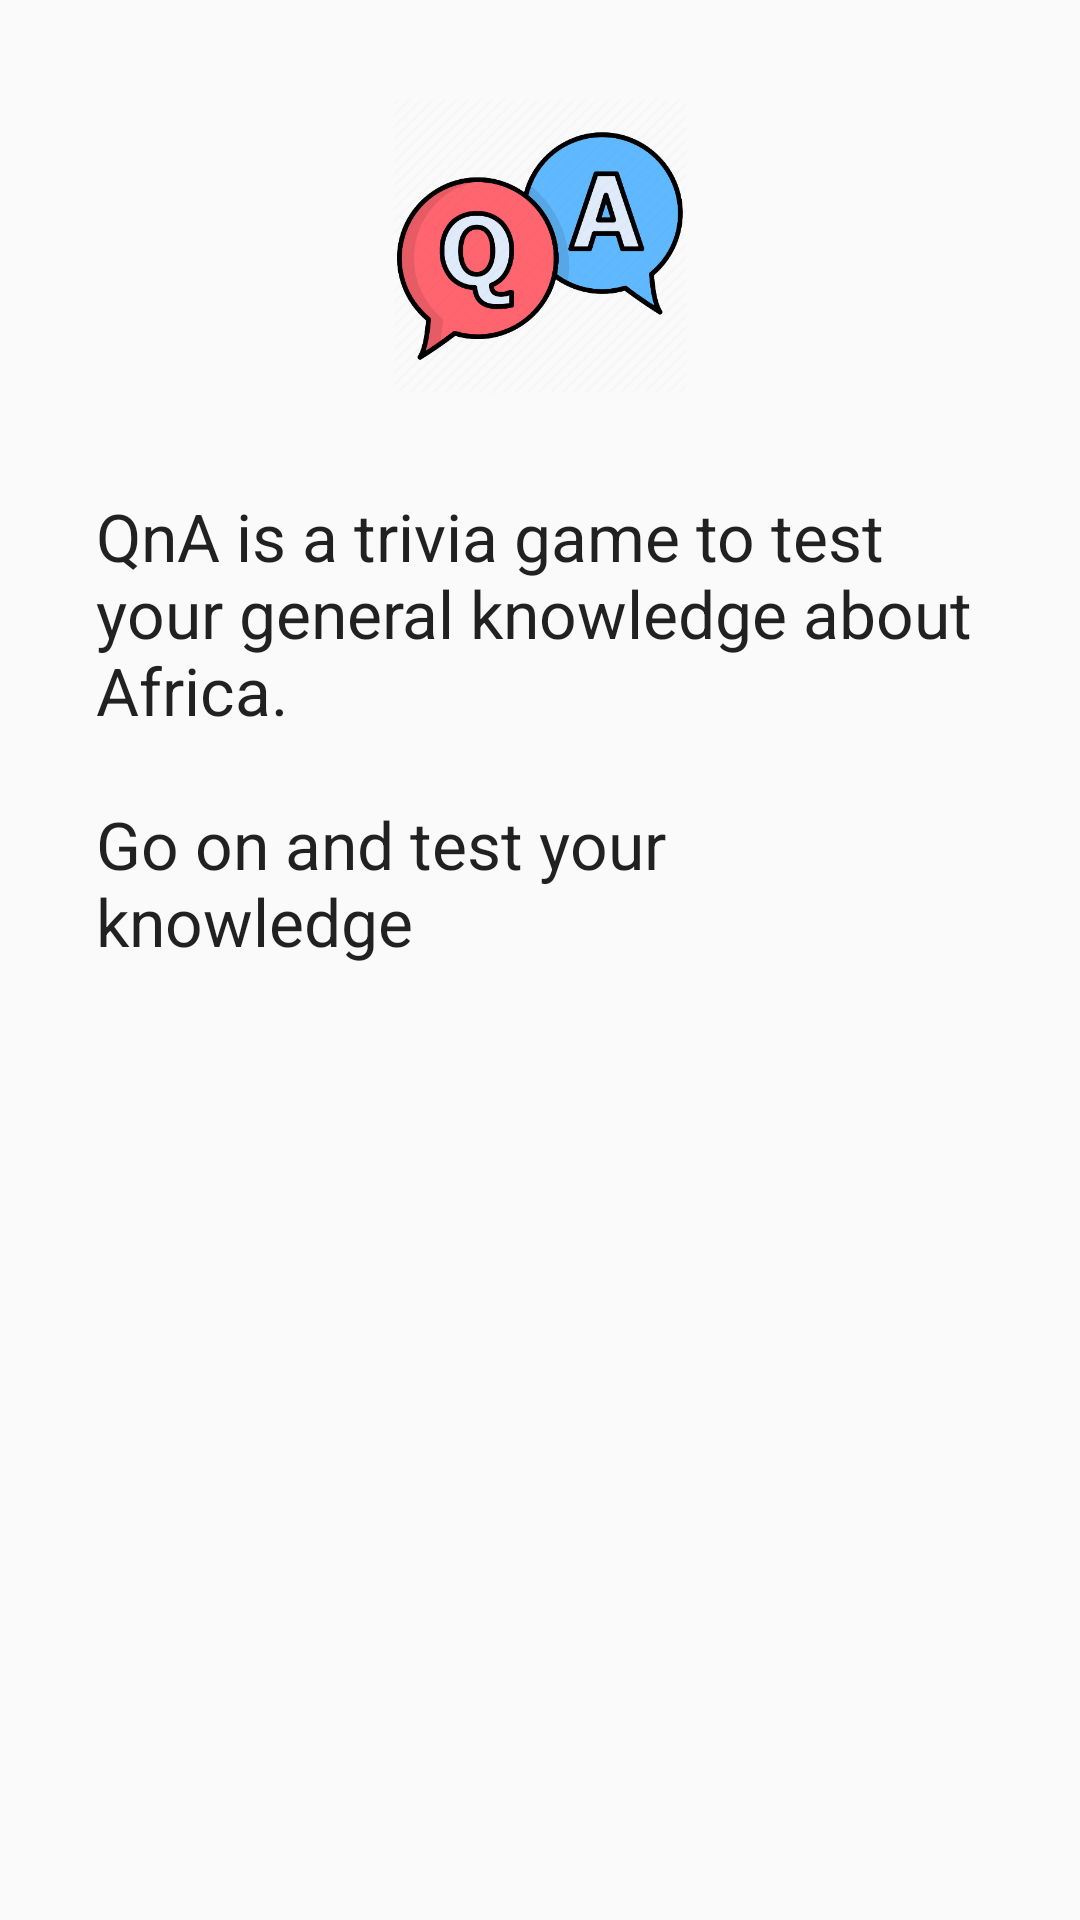

Produce the Android XML layout that renders to this screen, including the resource entries it uses.
<!-- AndroidManifest.xml: application theme AppTheme -->
<!-- res/layout/fragment_about.xml -->
<?xml version="1.0" encoding="utf-8"?>
<ScrollView xmlns:android="http://schemas.android.com/apk/res/android"
    xmlns:app="http://schemas.android.com/apk/res-auto"
    xmlns:tools="http://schemas.android.com/tools"
    android:layout_width="match_parent"
    android:layout_height="match_parent"
    android:fillViewport="true"
    tools:context="com.project.qnaproject.AboutFragment">

    <androidx.constraintlayout.widget.ConstraintLayout
        android:layout_width="match_parent"
        android:layout_height="wrap_content">

        <ImageView
            android:id="@+id/aboutImage"
            android:layout_width="100dp"
            android:layout_height="100dp"
            android:layout_marginStart="32dp"
            android:layout_marginTop="32dp"
            android:layout_marginEnd="32dp"
            app:layout_constraintEnd_toEndOf="parent"
            app:layout_constraintStart_toStartOf="parent"
            app:layout_constraintTop_toTopOf="parent"
            app:srcCompat="@drawable/qna" />

        <TextView
            android:id="@+id/rulesText"
            android:layout_width="0dp"
            android:layout_height="wrap_content"
            android:layout_marginStart="32dp"
            android:layout_marginTop="32dp"
            android:layout_marginEnd="32dp"
            android:text="@string/about_text"
            android:textAppearance="@style/TextAppearance.AppCompat.Large"
            app:layout_constraintEnd_toEndOf="parent"
            app:layout_constraintStart_toStartOf="parent"
            app:layout_constraintTop_toBottomOf="@+id/aboutImage" />

    </androidx.constraintlayout.widget.ConstraintLayout>
</ScrollView>
<!-- resources referenced by this layout -->
<resources>
  <!-- drawable qna: png bitmap (drawable, 38034 bytes) -->
  <string name="about_text">QnA is a trivia game to test your general knowledge about Africa.\n\nGo on and test your knowledge</string>
  <style name="AppTheme" parent="Theme.AppCompat.Light.DarkActionBar">
          
          <item name="colorPrimary">@color/colorPrimary</item>
          <item name="colorPrimaryDark">@color/colorPrimaryDark</item>
          <item name="colorAccent">@color/colorAccent</item>
      </style>
  <color name="colorPrimary">#3FB2F7</color>
  <color name="colorPrimaryDark">#3F9FF7</color>
  <color name="colorAccent">#D81B60</color>
</resources>
